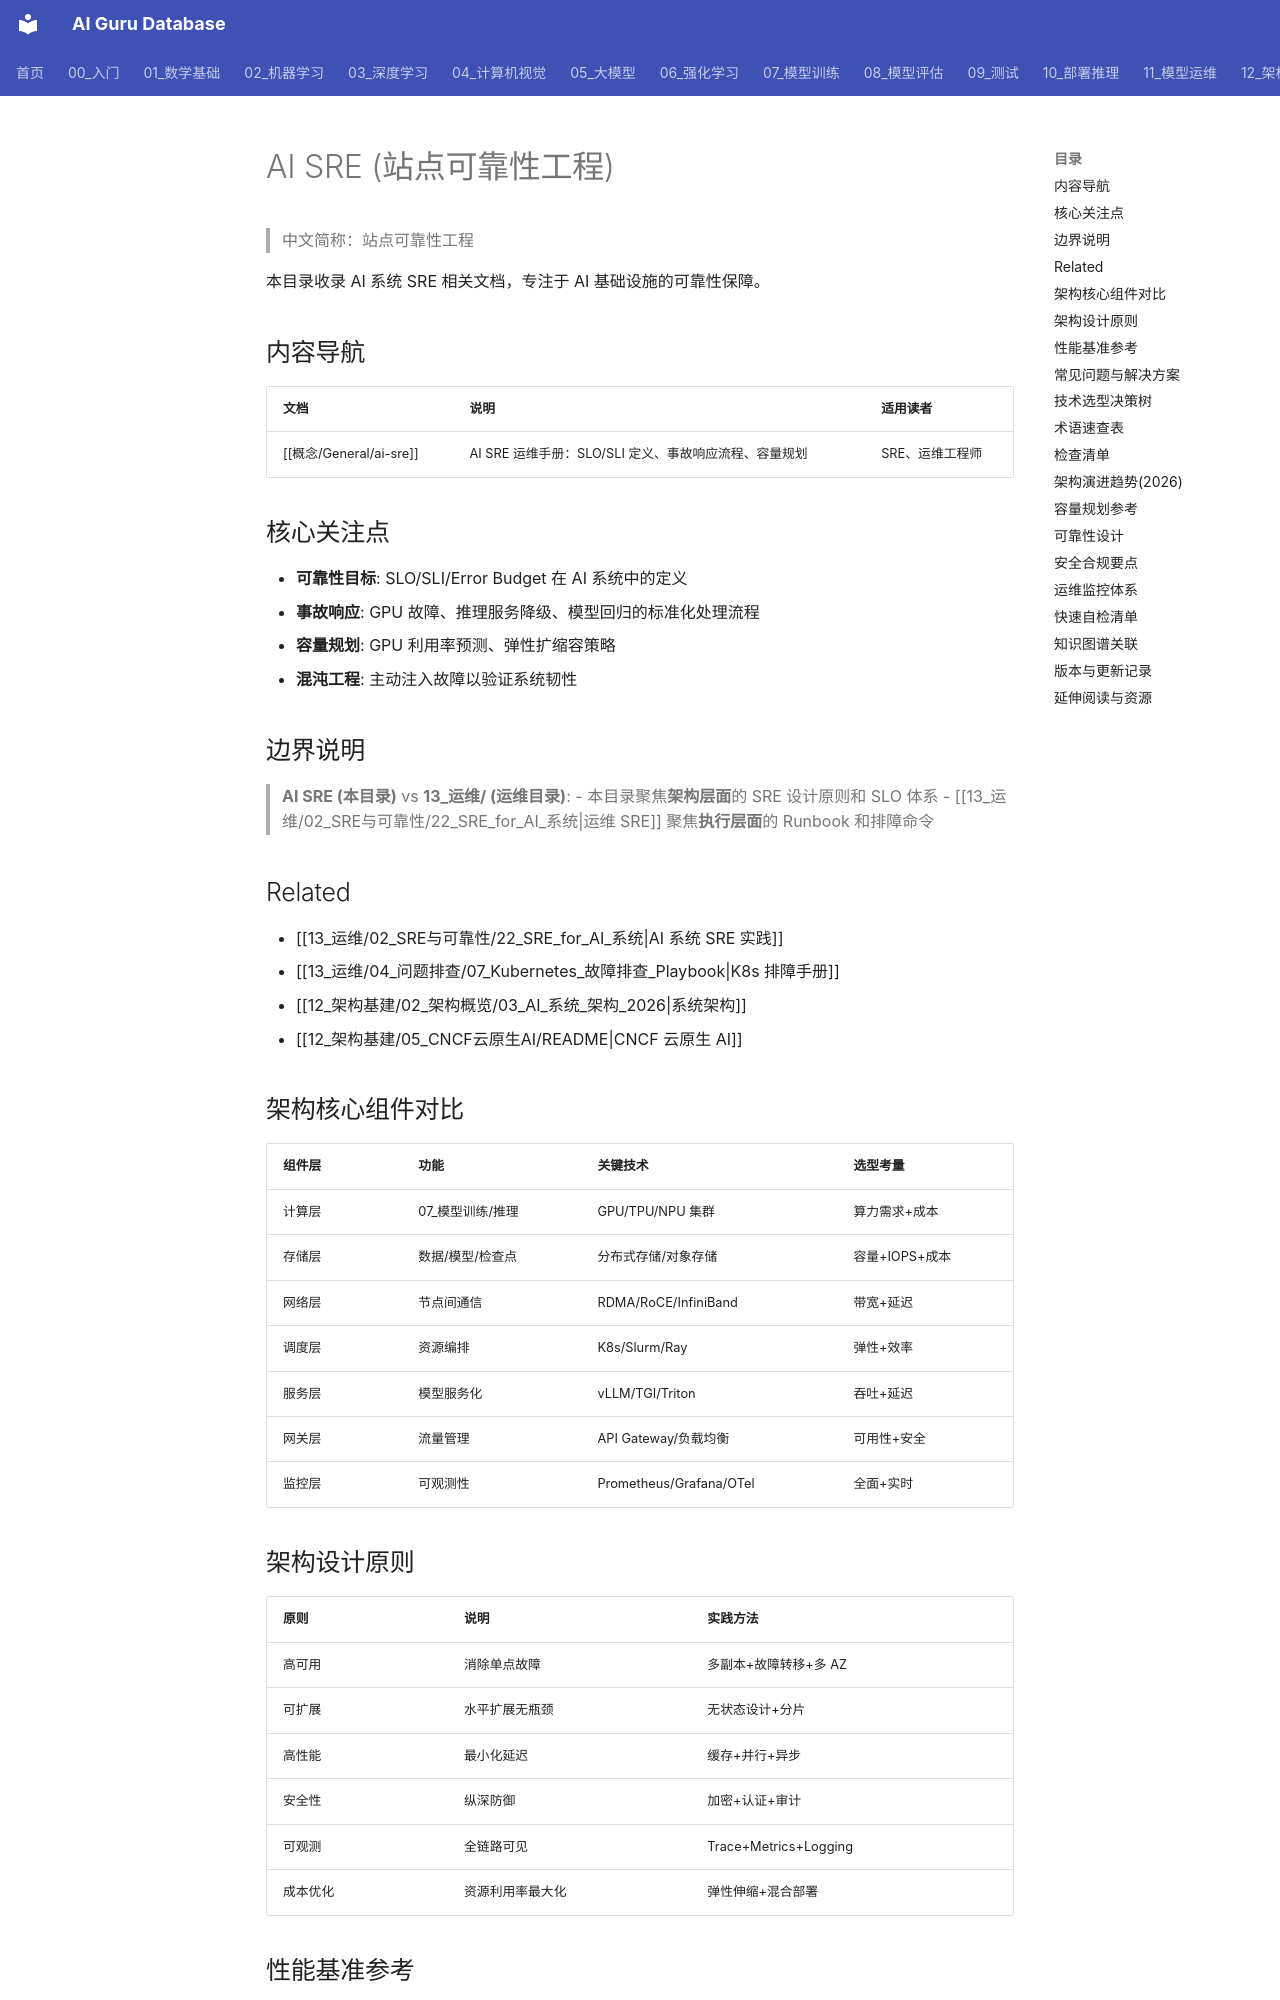

repository: ai-guru-global/ai-guru-database · page: 13_运维/02_SRE与可靠性/02_AI_SRE_索引/index.html · generator: mkdocs

---
title: AI SRE (站点可靠性工程)
category: 12_架构基建/AI_SRE
tags: [sre, reliability, slo, incident-response, ai-infrastructure]
summary: AI 系统的站点可靠性工程实践，包括 SLO 管理、事故响应、容量规划和混沌工程。
name_zh: "站点可靠性工程"
created: 2026-10-25
updated: 2026-11-25
tier: supporting
---

# AI SRE (站点可靠性工程)

> 中文简称：站点可靠性工程

本目录收录 AI 系统 SRE 相关文档，专注于 AI 基础设施的可靠性保障。

## 内容导航

| 文档 | 说明 | 适用读者 |
|------|------|---------|
| [[概念/General/ai-sre]] | AI SRE 运维手册：SLO/SLI 定义、事故响应流程、容量规划 | SRE、运维工程师 |

## 核心关注点

- **可靠性目标**: SLO/SLI/Error Budget 在 AI 系统中的定义
- **事故响应**: GPU 故障、推理服务降级、模型回归的标准化处理流程
- **容量规划**: GPU 利用率预测、弹性扩缩容策略
- **混沌工程**: 主动注入故障以验证系统韧性

## 边界说明

> **AI SRE (本目录)** vs **13_运维/ (运维目录)**:
> - 本目录聚焦**架构层面**的 SRE 设计原则和 SLO 体系
> - [[13_运维/02_SRE与可靠性/22_SRE_for_AI_系统|运维 SRE]] 聚焦**执行层面**的 Runbook 和排障命令

## Related

- [[13_运维/02_SRE与可靠性/22_SRE_for_AI_系统|AI 系统 SRE 实践]]
- [[13_运维/04_问题排查/07_Kubernetes_故障排查_Playbook|K8s 排障手册]]
- [[12_架构基建/02_架构概览/03_AI_系统_架构_2026|系统架构]]
- [[12_架构基建/05_CNCF云原生AI/README|CNCF 云原生 AI]]

## 架构核心组件对比

| 组件层 | 功能 | 关键技术 | 选型考量 |
|--------|------|----------|----------|
| 计算层 | 07_模型训练/推理 | GPU/TPU/NPU 集群 | 算力需求+成本 |
| 存储层 | 数据/模型/检查点 | 分布式存储/对象存储 | 容量+IOPS+成本 |
| 网络层 | 节点间通信 | RDMA/RoCE/InfiniBand | 带宽+延迟 |
| 调度层 | 资源编排 | K8s/Slurm/Ray | 弹性+效率 |
| 服务层 | 模型服务化 | vLLM/TGI/Triton | 吞吐+延迟 |
| 网关层 | 流量管理 | API Gateway/负载均衡 | 可用性+安全 |
| 监控层 | 可观测性 | Prometheus/Grafana/OTel | 全面+实时 |
